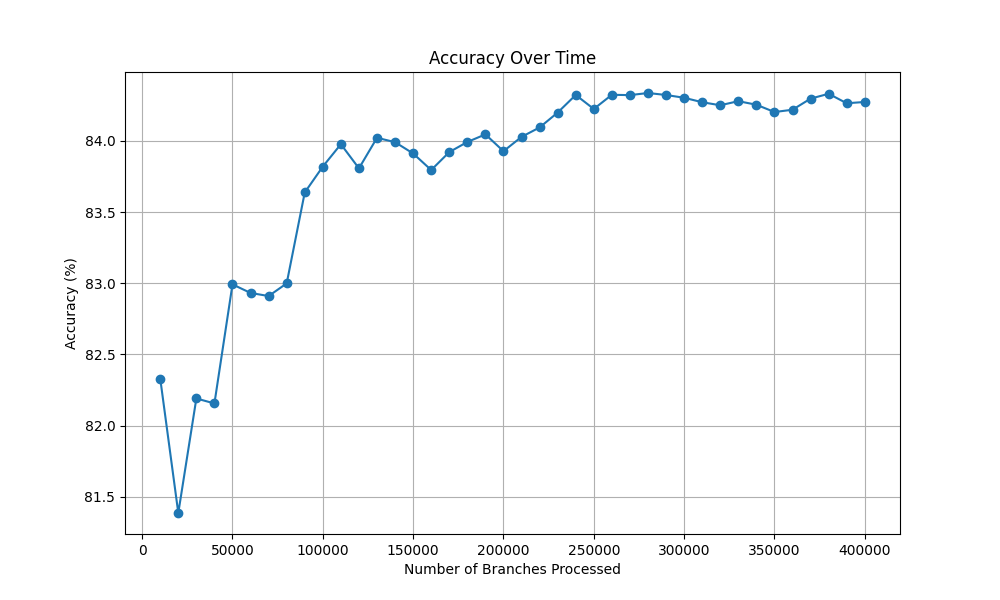

The data file committed next to this chart (first rows):
Number of Branches Processed, Accuracy (%)
10000, 82.33
20000, 81.38
30000, 82.19
40000, 82.16
50000, 82.99
60000, 82.93
70000, 82.91
80000, 83
90000, 83.64
100000, 83.82
110000, 83.98
120000, 83.81
130000, 84.02
140000, 83.99
150000, 83.91
160000, 83.8
170000, 83.92
180000, 83.99
190000, 84.05
200000, 83.93
210000, 84.03
220000, 84.09
230000, 84.2
240000, 84.32
250000, 84.22
260000, 84.32
270000, 84.32
280000, 84.34
290000, 84.32
300000, 84.3
310000, 84.27
320000, 84.25
330000, 84.28
340000, 84.25
350000, 84.2
360000, 84.22
370000, 84.3
380000, 84.33
390000, 84.27
400000, 84.27
